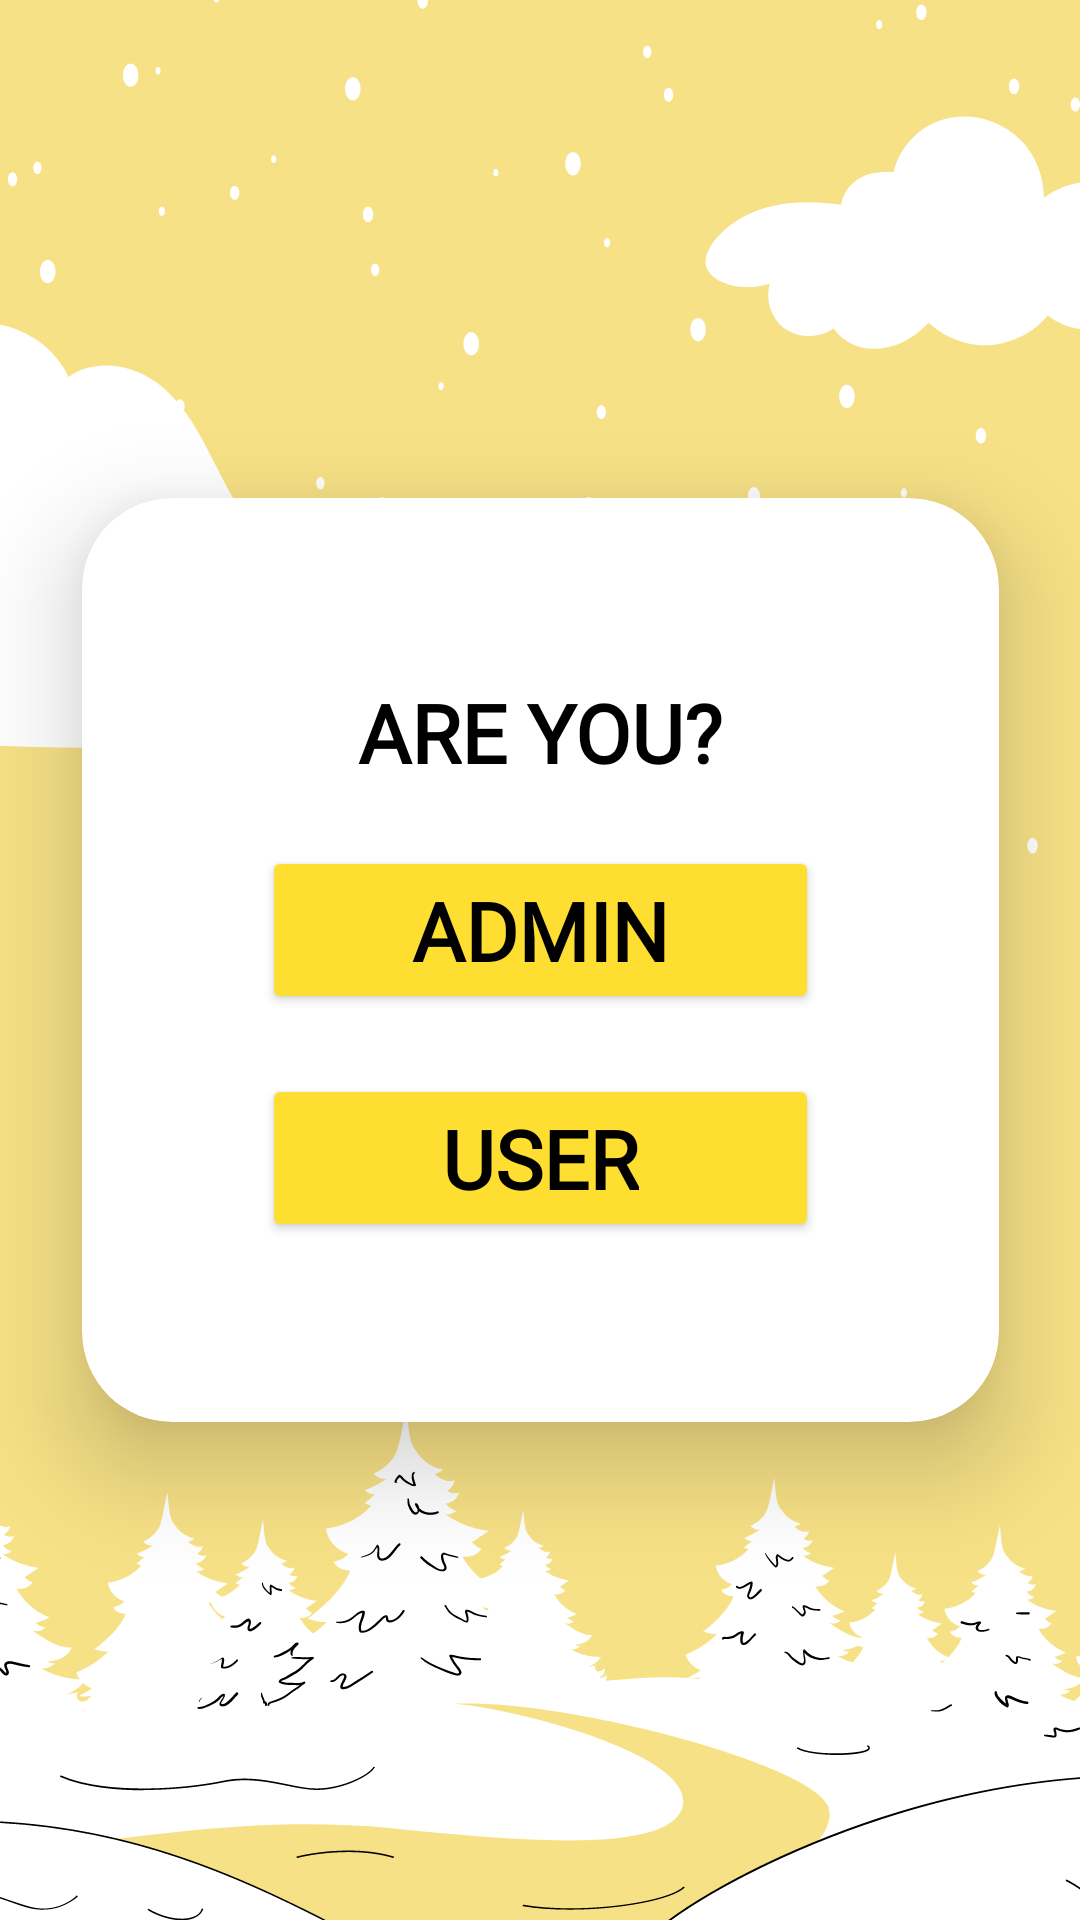

Android layout source for this screen:
<!-- AndroidManifest.xml: application theme Theme.SignupLoginRealtime -->
<!-- res/layout/activity_option_user_admin.xml -->
<?xml version="1.0" encoding="utf-8"?>
<androidx.constraintlayout.widget.ConstraintLayout xmlns:android="http://schemas.android.com/apk/res/android"
    xmlns:app="http://schemas.android.com/apk/res-auto"
    xmlns:tools="http://schemas.android.com/tools"
    android:id="@+id/main"
    android:layout_width="match_parent"
    android:layout_height="match_parent"
    android:background="@drawable/pagebkg"
    tools:context=".option_user_admin">

    <androidx.cardview.widget.CardView
        android:layout_width="wrap_content"
        android:layout_height="wrap_content"
        android:layout_margin="30dp"
        app:cardCornerRadius="30dp"
        app:cardElevation="20dp"
        app:layout_constraintTop_toTopOf="parent"
        app:layout_constraintBottom_toBottomOf="parent"
        app:layout_constraintStart_toStartOf="parent"
        app:layout_constraintEnd_toEndOf="parent">

        <LinearLayout
            android:layout_width="match_parent"
            android:layout_height="wrap_content"
            android:layout_gravity="center_horizontal"
            android:background="@drawable/lavender_border"
            android:orientation="vertical"
            android:padding="60dp">

            <TextView
                android:id="@+id/areyou"
                android:layout_width="wrap_content"
                android:layout_height="wrap_content"
                android:layout_marginHorizontal="20dp"
                android:layout_gravity="center_horizontal"
                android:fontFamily="@font/righteous"
                android:text="ARE YOU?"
                android:textColor="@color/black"
                android:textSize="27sp"
                android:textStyle="bold" />

            <Button
                android:id="@+id/admin"
                android:layout_width="wrap_content"
                android:layout_height="wrap_content"
                android:layout_gravity="center_horizontal"
                android:layout_marginTop="20dp"
                android:backgroundTint="#FFDE32"
                android:fontFamily="@font/righteous"
                android:gravity="center"
                android:paddingHorizontal="50dp"
                android:text="ADMIN"
                android:textColor="#000000"
                android:textSize="27sp"
                android:textStyle="bold" />

            <Button
                android:id="@+id/user"
                android:layout_width="wrap_content"
                android:layout_height="wrap_content"
                android:layout_gravity="center_horizontal"
                android:layout_marginTop="20dp"
                android:backgroundTint="#FFDE32"
                android:fontFamily="@font/righteous"
                android:paddingHorizontal="60dp"
                android:text="USER"
                android:textColor="#000000"
                android:textSize="27sp"
                android:textStyle="bold" />
        </LinearLayout>
    </androidx.cardview.widget.CardView>

</androidx.constraintlayout.widget.ConstraintLayout>
<!-- resources referenced by this layout -->
<resources>
  <color name="black">#FF000000</color>
  <!-- drawable pagebkg: png bitmap (drawable, 110412 bytes) -->
  <style name="Theme.SignupLoginRealtime" parent="Theme.MaterialComponents.DayNight.DarkActionBar">
          
          <item name="windowActionBar">false</item>
          <item name="windowNoTitle">true</item>
  
          
          <item name="colorPrimary">@color/yellow</item>
          <item name="colorPrimaryVariant">@color/dull_yellow</item>
          <item name="colorOnPrimary">@color/black</item>
          
          <item name="colorSecondary">@color/teal_200</item>
          <item name="colorSecondaryVariant">@color/teal_200</item>
          <item name="colorOnSecondary">@color/black</item>
          
          <item name="android:statusBarColor">?attr/colorPrimaryVariant</item>
      </style>
  <color name="yellow">#FFC107</color>
  <color name="dull_yellow">#FF9B0B</color>
  <color name="teal_200">#FF03DAC5</color>
</resources>
